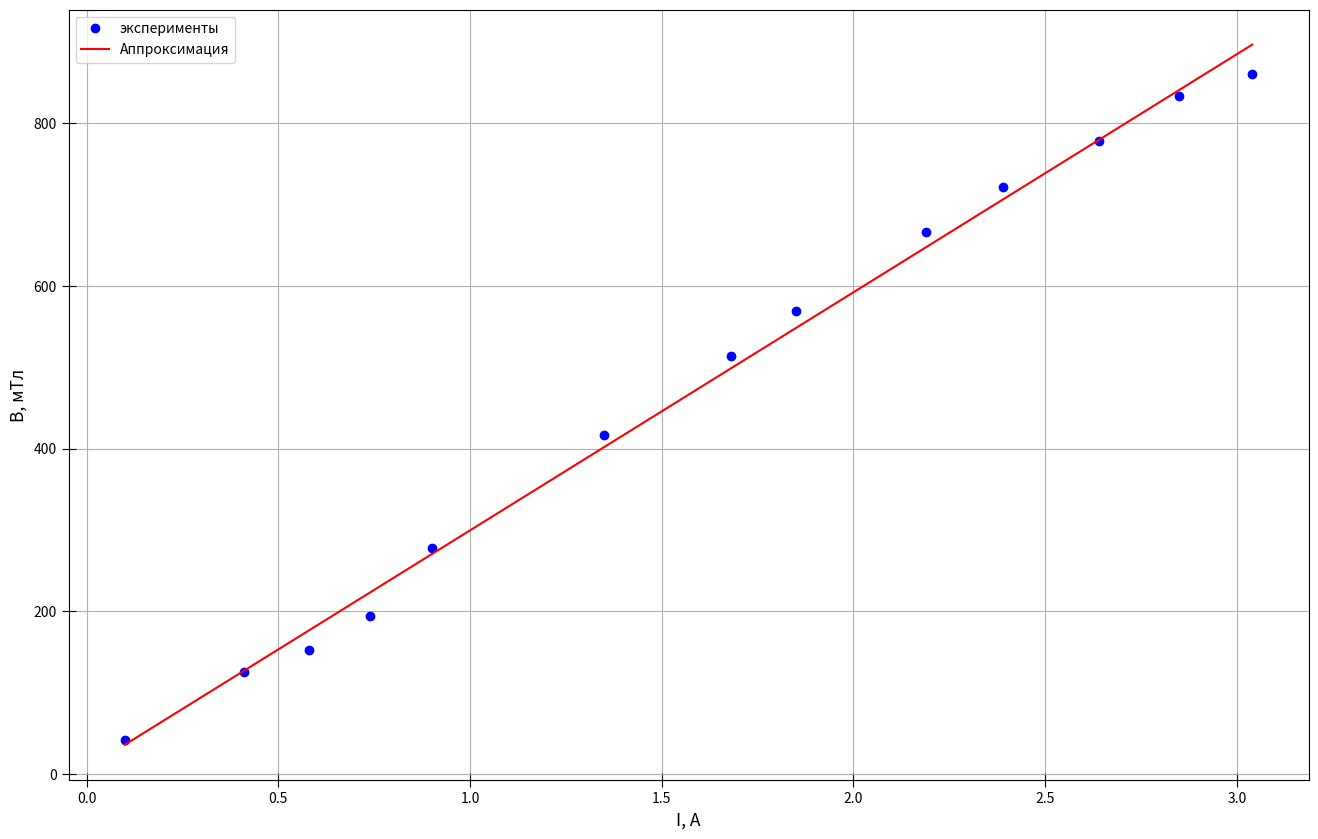

The script that saved this image:
import numpy as np
import matplotlib.pyplot as plt
from statistics import mean

fig, ax = plt.subplots(figsize = (16, 10), dpi=400) #настройка картинки

x = [0.1, 0.41, 0.58, 0.74, 0.9, 1.35, 1.68, 1.85, 2.19, 2.39, 2.64, 2.85, 3.04]

y1 = [0.3, 0.9, 1.1, 1.4, 2, 3, 3.7, 4.1, 4.8, 5.2, 5.6, 6, 6.2]
y = []
for a in y1:
    y.append(a / (72 * 0.0001))
    


yerr = [10, 21, 10, 9, 19, 15, 30, 9, 28, 9, 13, 13, 11, 9]
    

ax.set_xlabel(r"I, А", fontsize=12.5)
ax.set_ylabel(r"B, мТл", fontsize=12.5)
#ax.set_title("$r^2=f(m)$", fontsize=15)#название графика

t= np.polyfit(x, y, 1) #аппроксимация
f = np.poly1d(t)

ax.xaxis.set_minor_locator(plt.MultipleLocator(40)) #ticks
#ax.yaxis.set_minor_locator(plt.MultipleLocator(0.1))
plt.tick_params(axis='both', which='major', direction='inout', length=10)
plt.tick_params(axis='both', which='minor', direction='inout', length=6)

ax.grid(which='major', linestyle='-') #сетка
ax.grid(which='minor', linestyle='--')

ax.plot(x, y, linestyle="None", marker='o', color="b", label = "эксперименты") #график
ax.plot(x, f(x), linestyle="-", marker='None', color="r", label = "Аппроксимация") #график

#plt.errorbar(x, y, yerr=yerr, fmt='None', ecolor='b')#кресты погрешностей на графике

#plt.xlim(0.8, 5.2)
#plt.ylim(7, 44)

ax.legend()
print(f)

x1 = x[2:]
y1 = y[2:]
avgx= mean(x1)
avgy=mean(y1)
x_2 =[0] * len(x1)
y_2=[0] * len(y1)
for i in range(len(x1)):
    x_2[i]=x1[i]**2
for i in range(len(x1)):
    y_2[i]=y1[i]**2
avgx2=mean(x_2)
avgy2=mean(y_2)
sigma=(((avgy2 - avgy**2)/(avgx2-avgx**2)-(3.236)**2)/(len(x1)))**0.5
# print(sigma)#абсолютная погрешность
# print(sigma/(3.236))#относительная погрешность


fig.savefig("B(I)(graduating_of_electromagnit).png") #сохранение